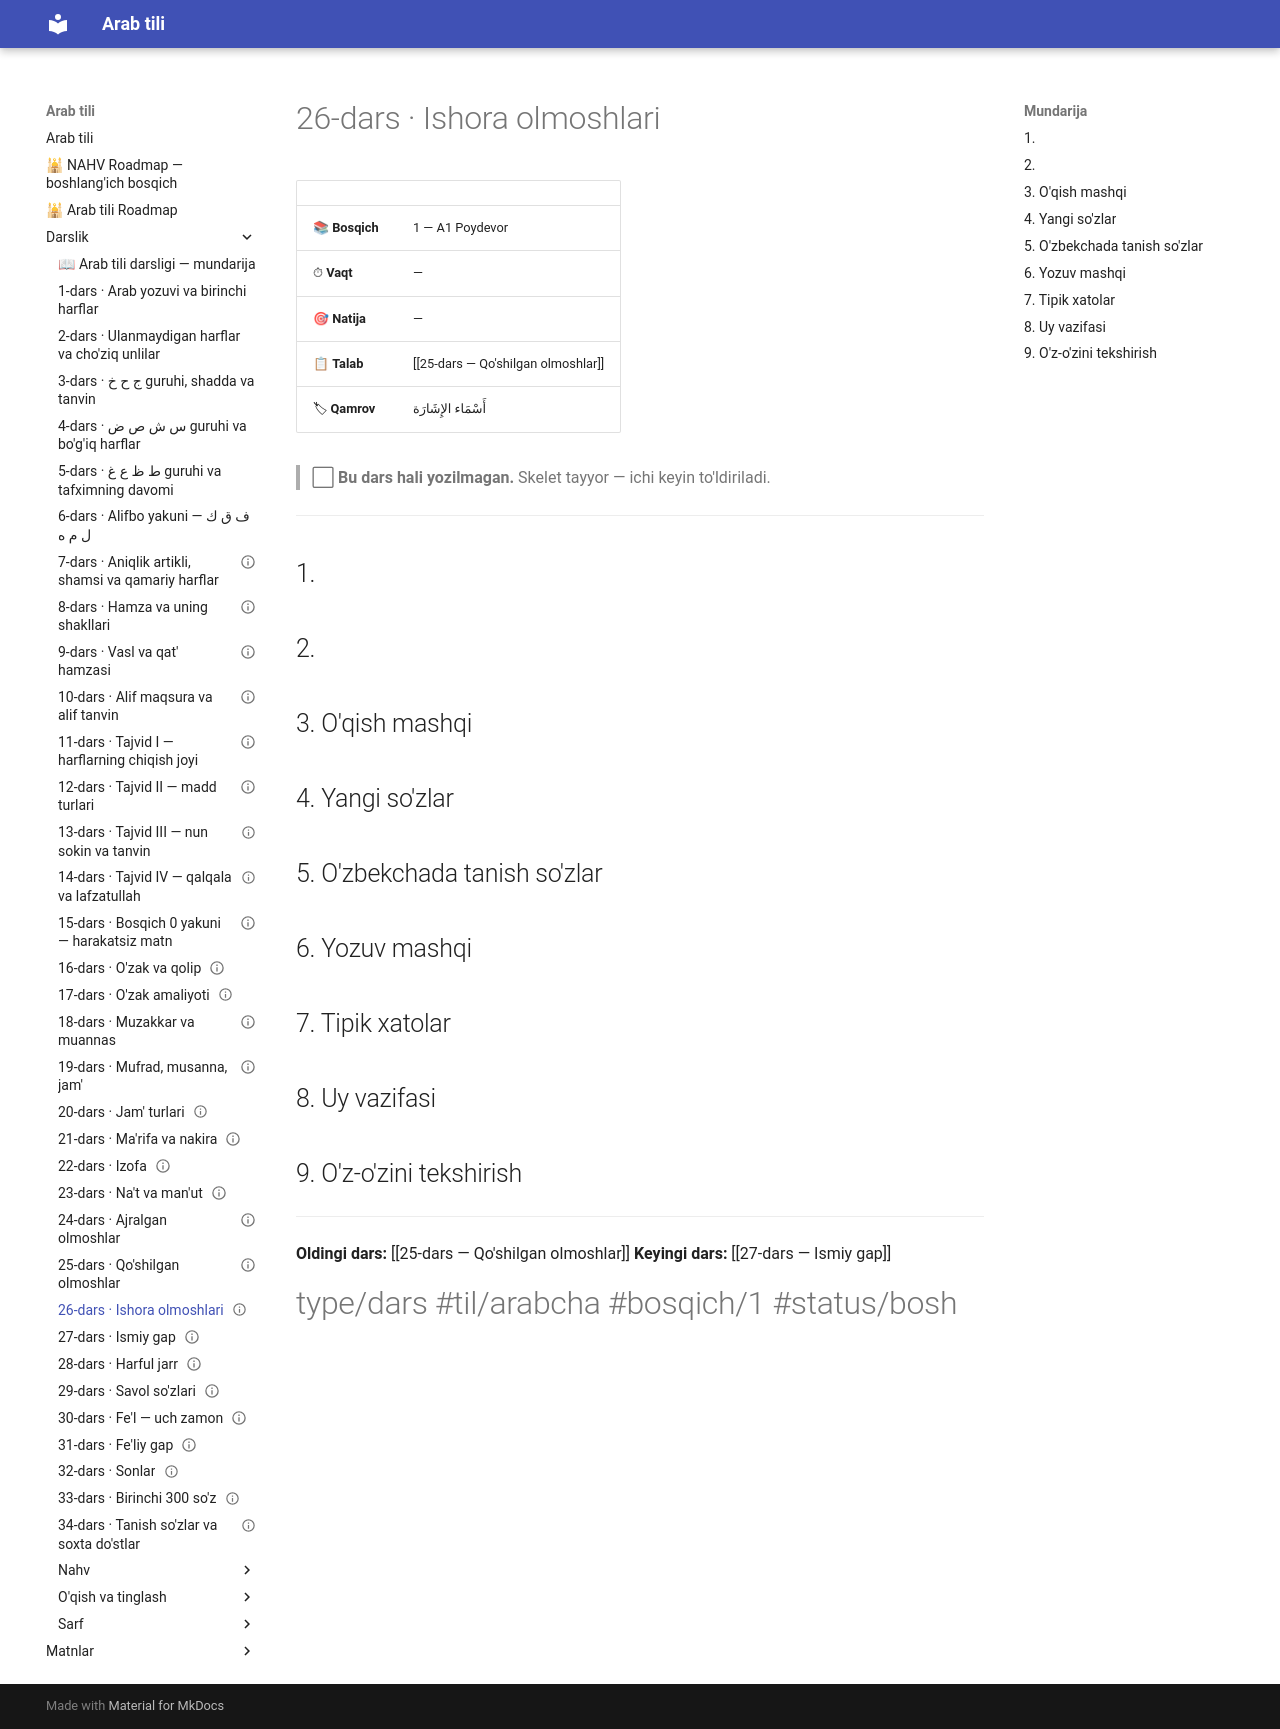

repository: AbdullohFlutterDeveloper/arab-tili-sayt · page: Darslik/26-dars — Ishora olmoshlari/index.html · generator: mkdocs

---
cssclasses:
  - arabcha
status: bo'sh
---

# 26-dars · Ishora olmoshlari

| | |
|---|---|
| 📚 **Bosqich** | 1 — A1 Poydevor |
| ⏱ **Vaqt** | — |
| 🎯 **Natija** | — |
| 📋 **Talab** | [[25-dars — Qo'shilgan olmoshlar]] |
| 🏷 **Qamrov** | <span class="ar">أَسْمَاء الإِشَارَة</span> |

> ⬜ **Bu dars hali yozilmagan.** Skelet tayyor — ichi keyin to'ldiriladi.

---

## 1. 

## 2. 

## 3. O'qish mashqi

## 4. Yangi so'zlar

## 5. O'zbekchada tanish so'zlar

## 6. Yozuv mashqi

## 7. Tipik xatolar

## 8. Uy vazifasi

## 9. O'z-o'zini tekshirish

---

**Oldingi dars:** [[25-dars — Qo'shilgan olmoshlar]]
**Keyingi dars:** [[27-dars — Ismiy gap]]

#type/dars #til/arabcha #bosqich/1 #status/bosh
